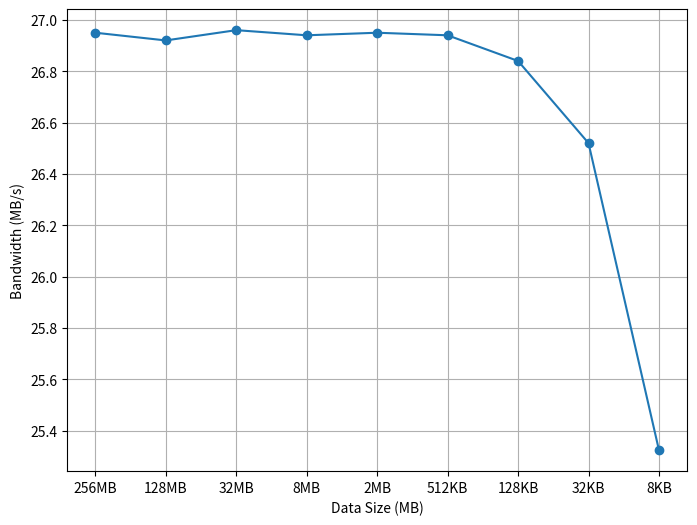

This chart was generated by the following Python code: (Note: this script raises an exception after producing the figure.)
#!/usr/bin/env python

import matplotlib.pyplot as plt
import numpy as np

fig, ax = plt.subplots()

bandwidth=(26.95, 26.92, 26.96, 26.94, 26.95, 26.94, 26.84, 26.52, 25.324)
dataset=('256MB', '128MB', '32MB', '8MB', '2MB', '512KB', '128KB', '32KB', '8KB');
xdata=np.arange(len(dataset));
ax.plot(xdata, bandwidth, 'o-')
ax.set_xticks(xdata);
ax.set_xticklabels(dataset)
ax.set_xlabel('Data Size (MB)')
ax.set_ylabel('Bandwidth (MB/s)')
# ax.set_title('memory bandwidth with random access')
plt.grid(True)
plt.show()

fig.set_size_inches(8, 6)
fig.savefig("../rnd_access.pdf", bbox_inches='tight')


